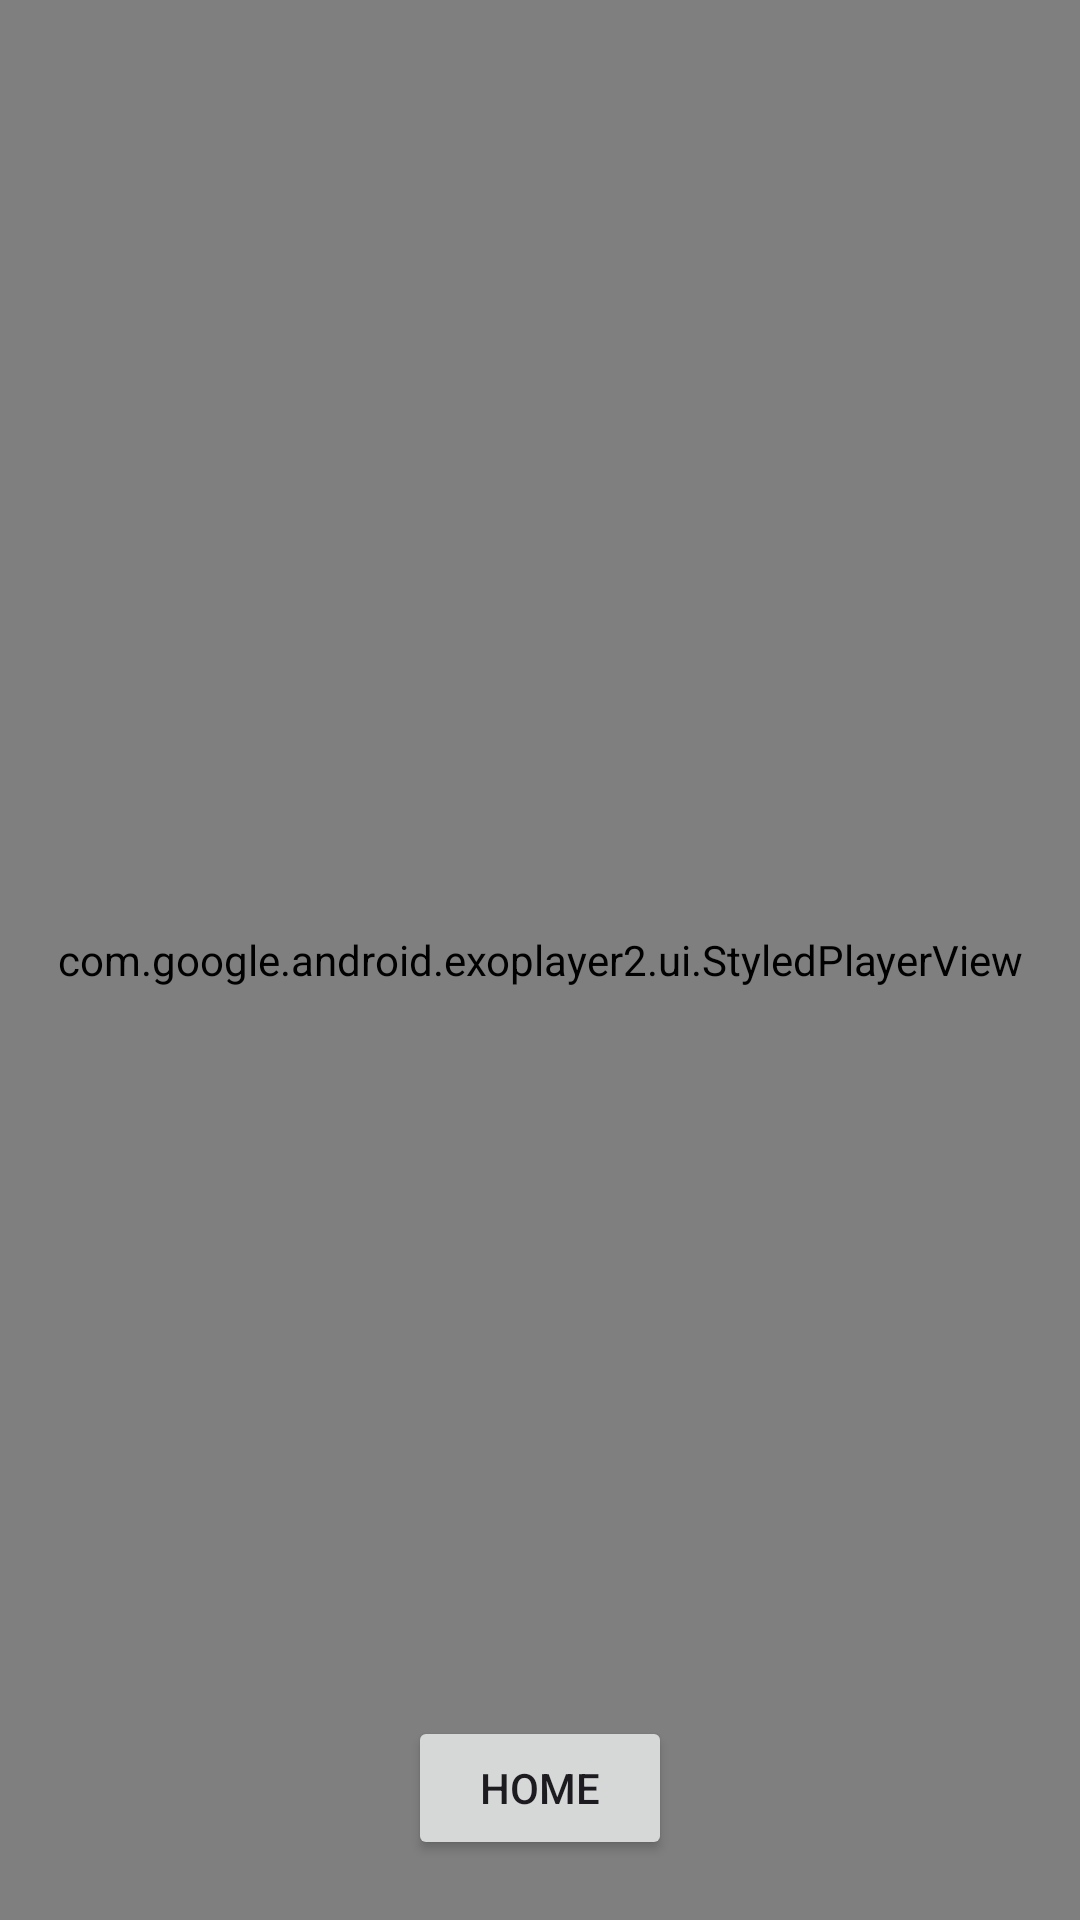

Here is an Android app screen rendered from its layout file. Give the layout XML and the strings, colors and styles it references.
<!-- AndroidManifest.xml: application theme Theme.RTSP_JAVA -->
<!-- res/layout/activity_cctv.xml -->
<?xml version="1.0" encoding="utf-8"?>
<RelativeLayout xmlns:android="http://schemas.android.com/apk/res/android"
    xmlns:tools="http://schemas.android.com/tools"
    android:layout_width="match_parent"
    android:layout_height="match_parent"
    tools:context=".CCTVActivity">

    <com.google.android.exoplayer2.ui.StyledPlayerView
        android:id="@+id/player_view"
        android:layout_width="match_parent"
        android:layout_height="match_parent"
        android:layout_centerInParent="true"/>

    <Button
        android:id="@+id/button_home"
        android:layout_width="wrap_content"
        android:layout_height="wrap_content"
        android:text="Home"
        android:layout_alignParentBottom="true"
        android:layout_centerHorizontal="true"
        android:layout_marginBottom="20dp"/>
</RelativeLayout>
<!-- resources referenced by this layout -->
<resources>
  <style name="Theme.RTSP_JAVA" parent="Base.Theme.RTSP_JAVA" />
  <style name="Base.Theme.RTSP_JAVA" parent="Theme.Material3.DayNight.NoActionBar">
          
          
      </style>
</resources>
